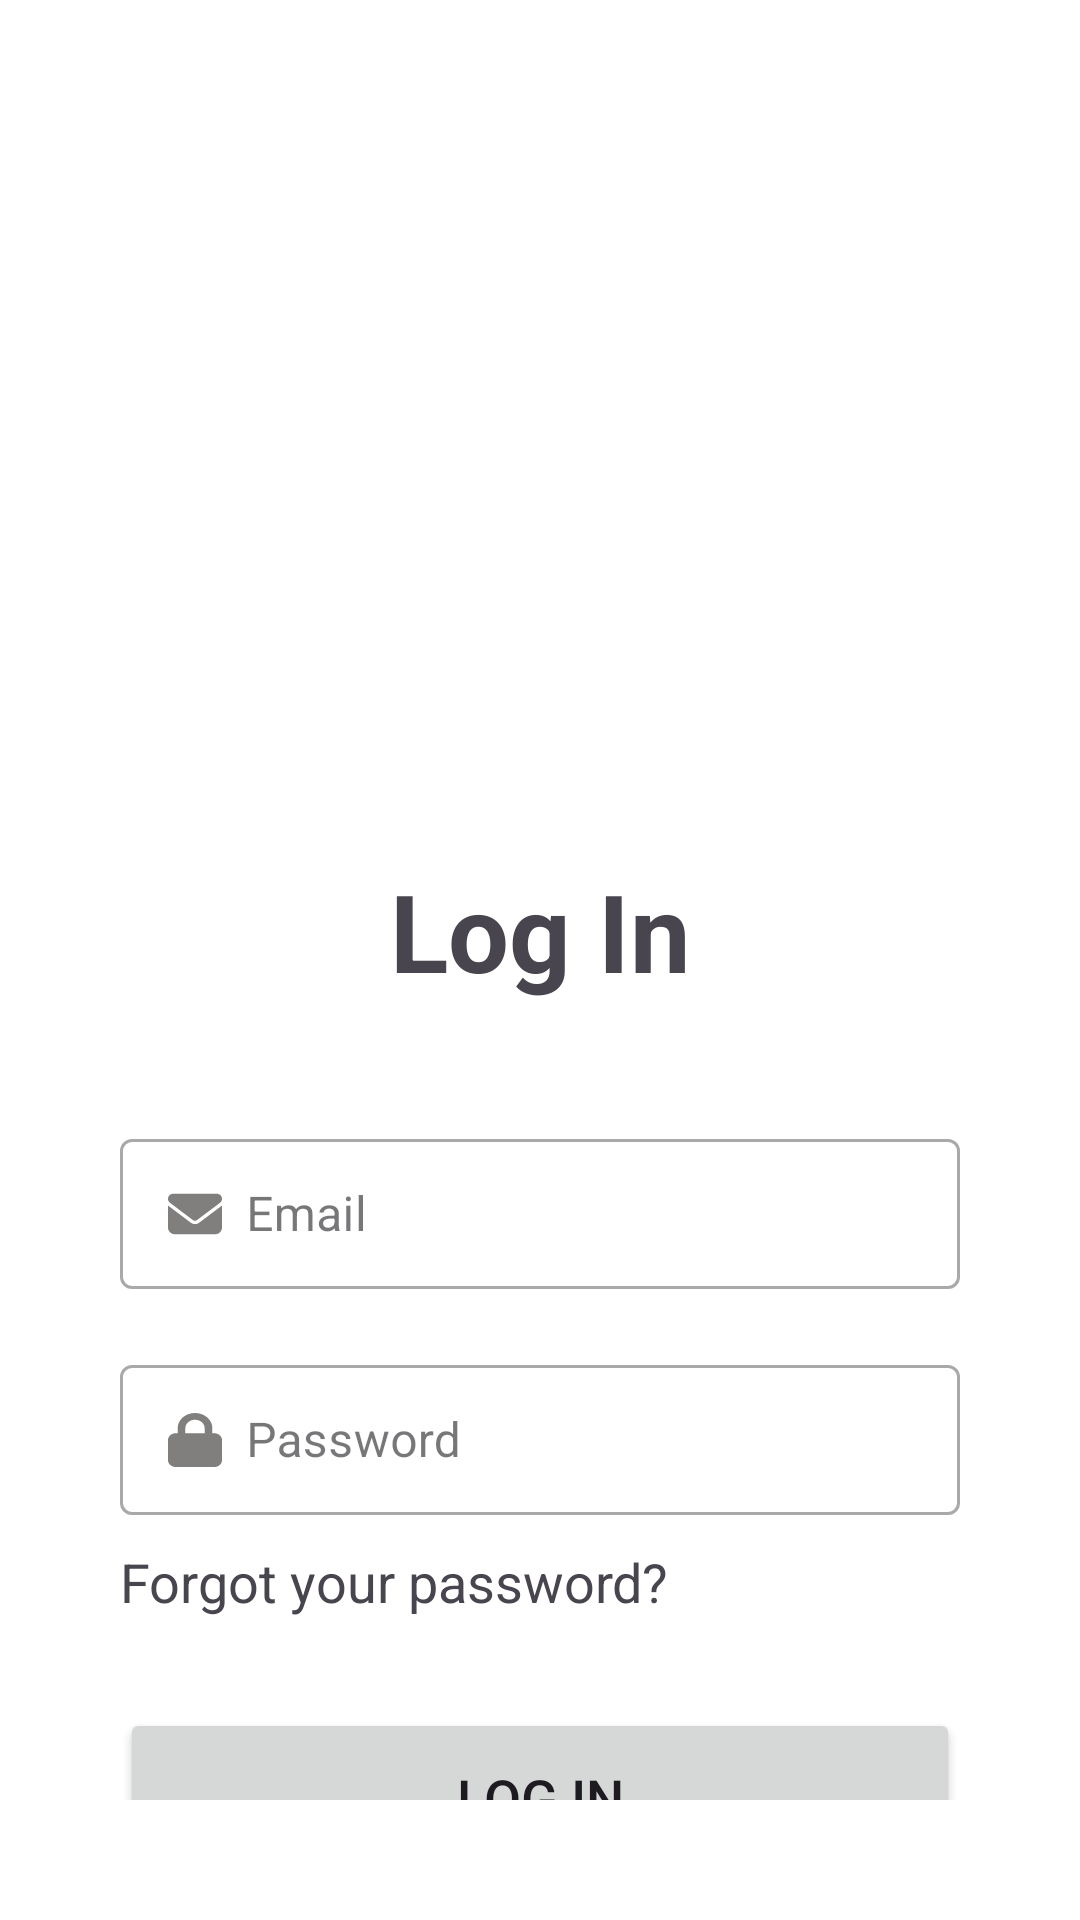

This screen was rendered from an Android layout file. Write that file and the resources it references.
<!-- AndroidManifest.xml: application theme Theme.BasaKhuji -->
<!-- res/layout/activity_login.xml -->
<?xml version="1.0" encoding="utf-8"?>
<RelativeLayout
    xmlns:android="http://schemas.android.com/apk/res/android"
    xmlns:tools="http://schemas.android.com/tools"
    android:layout_width="match_parent"
    android:layout_height="match_parent"
    android:background="@color/white"
    android:padding="16dp">

    <ImageView
        android:id="@+id/logoImageView"
        android:layout_width="wrap_content"
        android:layout_height="222dp"
        android:layout_marginTop="18dp"
        android:src="@drawable/logo"
        tools:layout_editor_absoluteX="-9dp"
        tools:layout_editor_absoluteY="60dp" />

    <LinearLayout
        android:layout_width="match_parent"
        android:layout_height="wrap_content"
        android:layout_below="@+id/logoImageView"
        android:layout_gravity="center_horizontal"
        android:layout_marginTop="6dp"
        android:orientation="vertical"
        android:padding="24dp">

        <TextView
            android:layout_width="match_parent"
            android:layout_height="wrap_content"
            android:text="Log In"
            android:textAlignment="center"
            android:textSize="36dp"
            android:textStyle="bold" />

        <com.google.android.material.textfield.TextInputLayout
            android:layout_width="match_parent"
            android:layout_height="wrap_content"
            android:layout_marginTop="40dp"
            android:hint="Email"
            style="@style/Widget.MaterialComponents.TextInputLayout.OutlinedBox">

            <com.google.android.material.textfield.TextInputEditText
                android:id="@+id/emailEditText"
                android:layout_width="match_parent"
                android:layout_height="50dp"
                android:background="@null"
                android:drawableLeft="@drawable/email"
                android:drawablePadding="8dp"
                android:inputType="textEmailAddress"
                android:padding="8dp"
                android:textColor="@color/black" />
        </com.google.android.material.textfield.TextInputLayout>

        <com.google.android.material.textfield.TextInputLayout
            android:layout_width="match_parent"
            android:layout_height="wrap_content"
            android:layout_marginTop="20dp"
            android:hint="Password"
            style="@style/Widget.MaterialComponents.TextInputLayout.OutlinedBox">

            <com.google.android.material.textfield.TextInputEditText
                android:id="@+id/passwordEditText"
                android:layout_width="match_parent"
                android:layout_height="50dp"
                android:background="@null"
                android:drawableLeft="@drawable/lock"
                android:drawablePadding="8dp"
                android:inputType="textPassword"
                android:padding="8dp"
                android:textColor="@color/black" />
        </com.google.android.material.textfield.TextInputLayout>

        <TextView
            android:id="@+id/forgotPasswordTextView"
            android:layout_width="match_parent"
            android:layout_height="wrap_content"
            android:layout_marginTop="10dp"
            android:text="Forgot your password?"
            android:textSize="18dp" />

        <Button
            android:id="@+id/loginButton"
            android:layout_width="match_parent"
            android:layout_height="60dp"
            android:layout_marginTop="30dp"
            android:text="LOG IN"
            android:textSize="18dp" />

        <TextView
            android:id="@+id/signupTextView"
            android:layout_width="match_parent"
            android:layout_height="wrap_content"
            android:layout_marginTop="10dp"
            android:text="Don't have an account? Sign Up"
            android:textSize="18dp" />
    </LinearLayout>

</RelativeLayout>
<!-- resources referenced by this layout -->
<resources>
  <color name="black">#FF000000</color>
  <color name="white">#FFFFFFFF</color>
  <!-- drawable email (drawable) -->
  <vector xmlns:android="http://schemas.android.com/apk/res/android"
      android:width="18dp"
      android:height="18dp"
      android:viewportWidth="512"
      android:viewportHeight="512">
    <path
        android:fillColor="#817E7E"
        android:pathData="M48,64C21.5,64 0,85.5 0,112c0,15.1 7.1,29.3 19.2,38.4L236.8,313.6c11.4,8.5 27,8.5 38.4,0L492.8,150.4c12.1,-9.1 19.2,-23.3 19.2,-38.4c0,-26.5 -21.5,-48 -48,-48H48zM0,176V384c0,35.3 28.7,64 64,64H448c35.3,0 64,-28.7 64,-64V176L294.4,339.2c-22.8,17.1 -54,17.1 -76.8,0L0,176z"/>
  </vector>
  <!-- drawable lock (drawable) -->
  <vector xmlns:android="http://schemas.android.com/apk/res/android"
      android:width="18dp"
      android:height="18dp"
      android:viewportWidth="448"
      android:viewportHeight="512">
    <path
        android:fillColor="#FF817E7E"
        android:pathData="M144,144v48H304V144c0,-44.2 -35.8,-80 -80,-80s-80,35.8 -80,80zM80,192V144C80,64.5 144.5,0 224,0s144,64.5 144,144v48h16c35.3,0 64,28.7 64,64V448c0,35.3 -28.7,64 -64,64H64c-35.3,0 -64,-28.7 -64,-64V256c0,-35.3 28.7,-64 64,-64H80z"/>
  </vector>
  <style name="Theme.BasaKhuji" parent="Base.Theme.BasaKhuji" />
  <style name="Base.Theme.BasaKhuji" parent="Theme.Material3.Light.NoActionBar">
          
          
      </style>
</resources>
